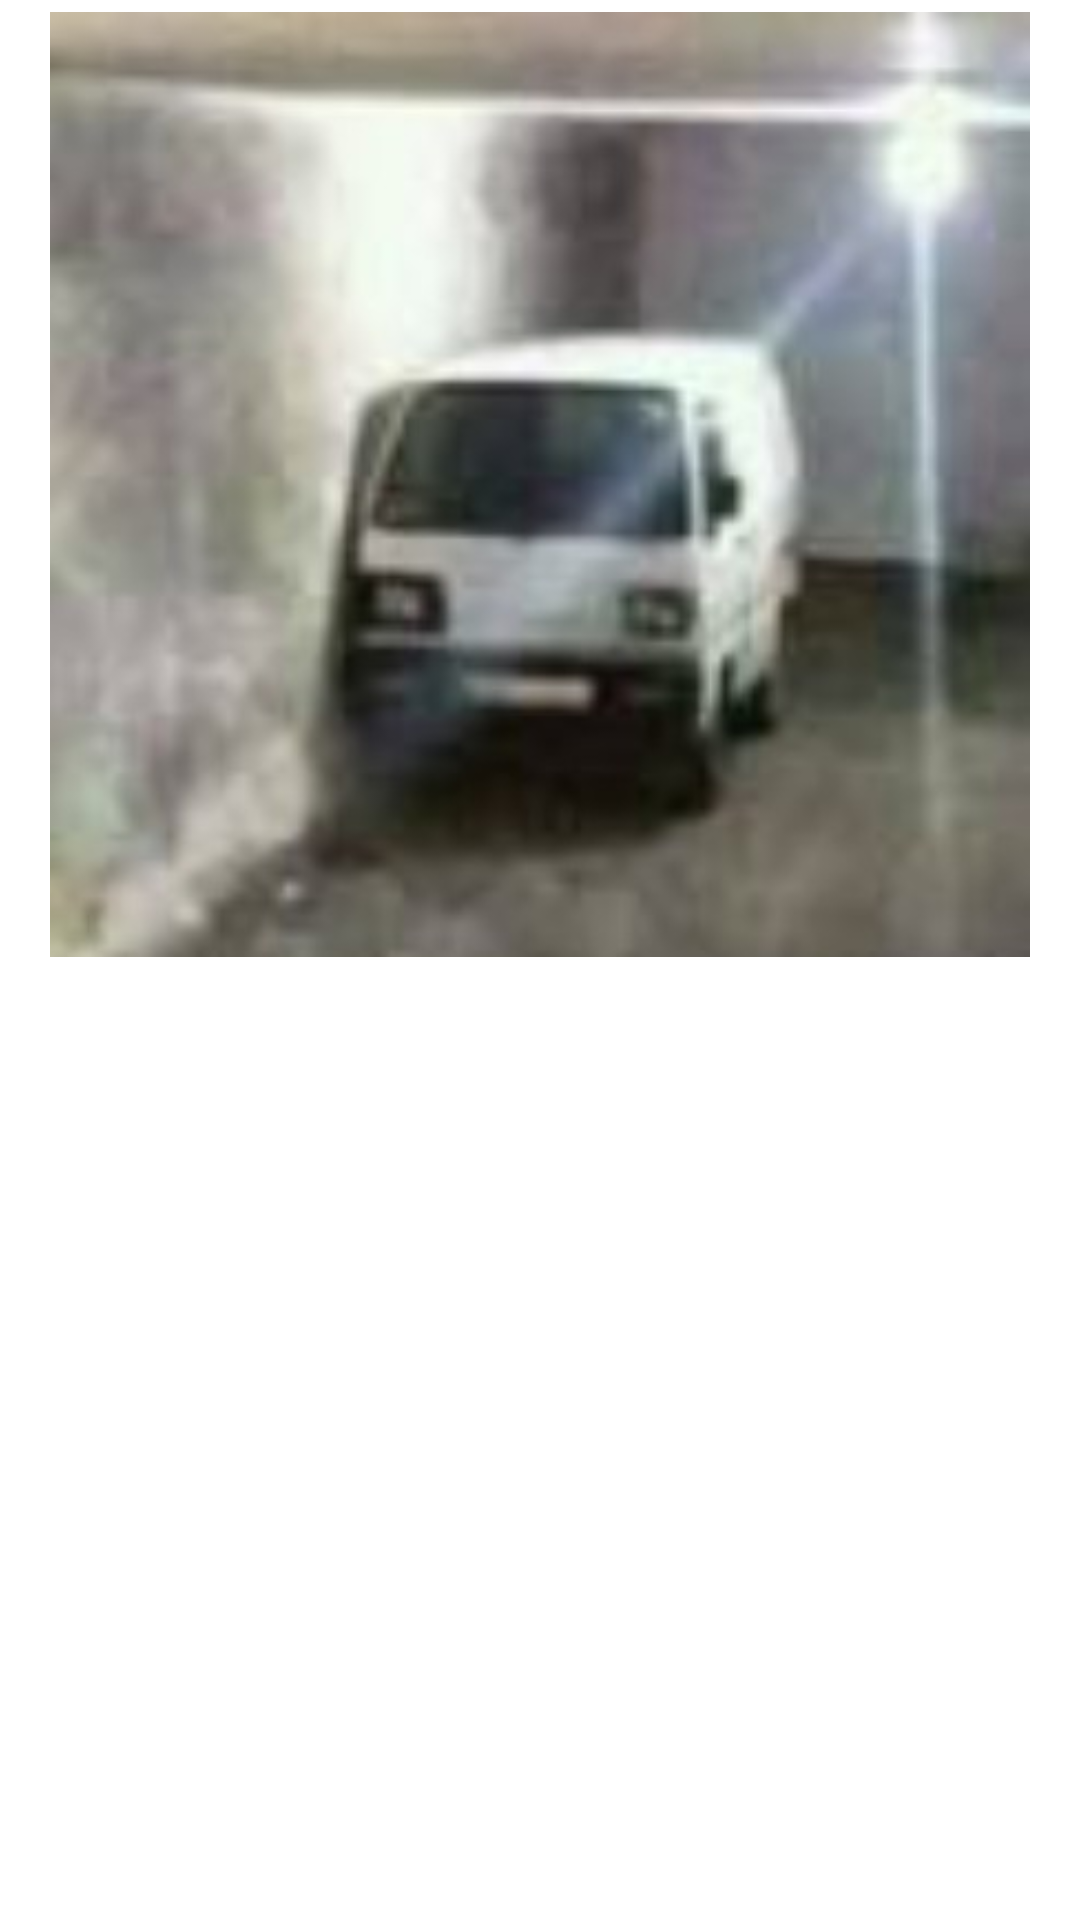

Android layout source for this screen:
<!-- AndroidManifest.xml: application theme Theme.Arabam -->
<!-- res/layout/image_viewer.xml -->
<?xml version="1.0" encoding="utf-8"?>
<RelativeLayout xmlns:android="http://schemas.android.com/apk/res/android"
    xmlns:app="http://schemas.android.com/apk/res-auto"
    android:layout_width="match_parent"
    android:layout_height="wrap_content">

    <ImageView
        android:id="@+id/imageViewSlider"
        android:layout_width="match_parent"
        android:layout_height="315dp"
        android:layout_alignParentTop="true"
        android:layout_centerInParent="true"
        android:layout_marginTop="4dp"
        app:srcCompat="@drawable/sadcar" />
</RelativeLayout>
<!-- resources referenced by this layout -->
<resources>
  <!-- drawable sadcar: jpg bitmap (drawable, 22321 bytes) -->
  <style name="Theme.Arabam" parent="Theme.MaterialComponents.DayNight.DarkActionBar">
          
          <item name="colorPrimary">@color/purple_700</item>
          <item name="colorPrimaryVariant">@color/purple_700</item>
          <item name="colorOnPrimary">@color/white</item>
          
          <item name="colorSecondary">@color/teal_200</item>
          <item name="colorSecondaryVariant">@color/teal_700</item>
          <item name="colorOnSecondary">@color/black</item>
  
          
          <item name="android:statusBarColor" tools:targetApi="l">?attr/colorPrimaryVariant</item>
          
      </style>
  <color name="purple_700">#FFFF4444</color>
  <color name="white">#FFFFFFFF</color>
  <color name="teal_200">#FF03DAC5</color>
  <color name="teal_700">#FF018786</color>
  <color name="black">#FF000000</color>
</resources>
